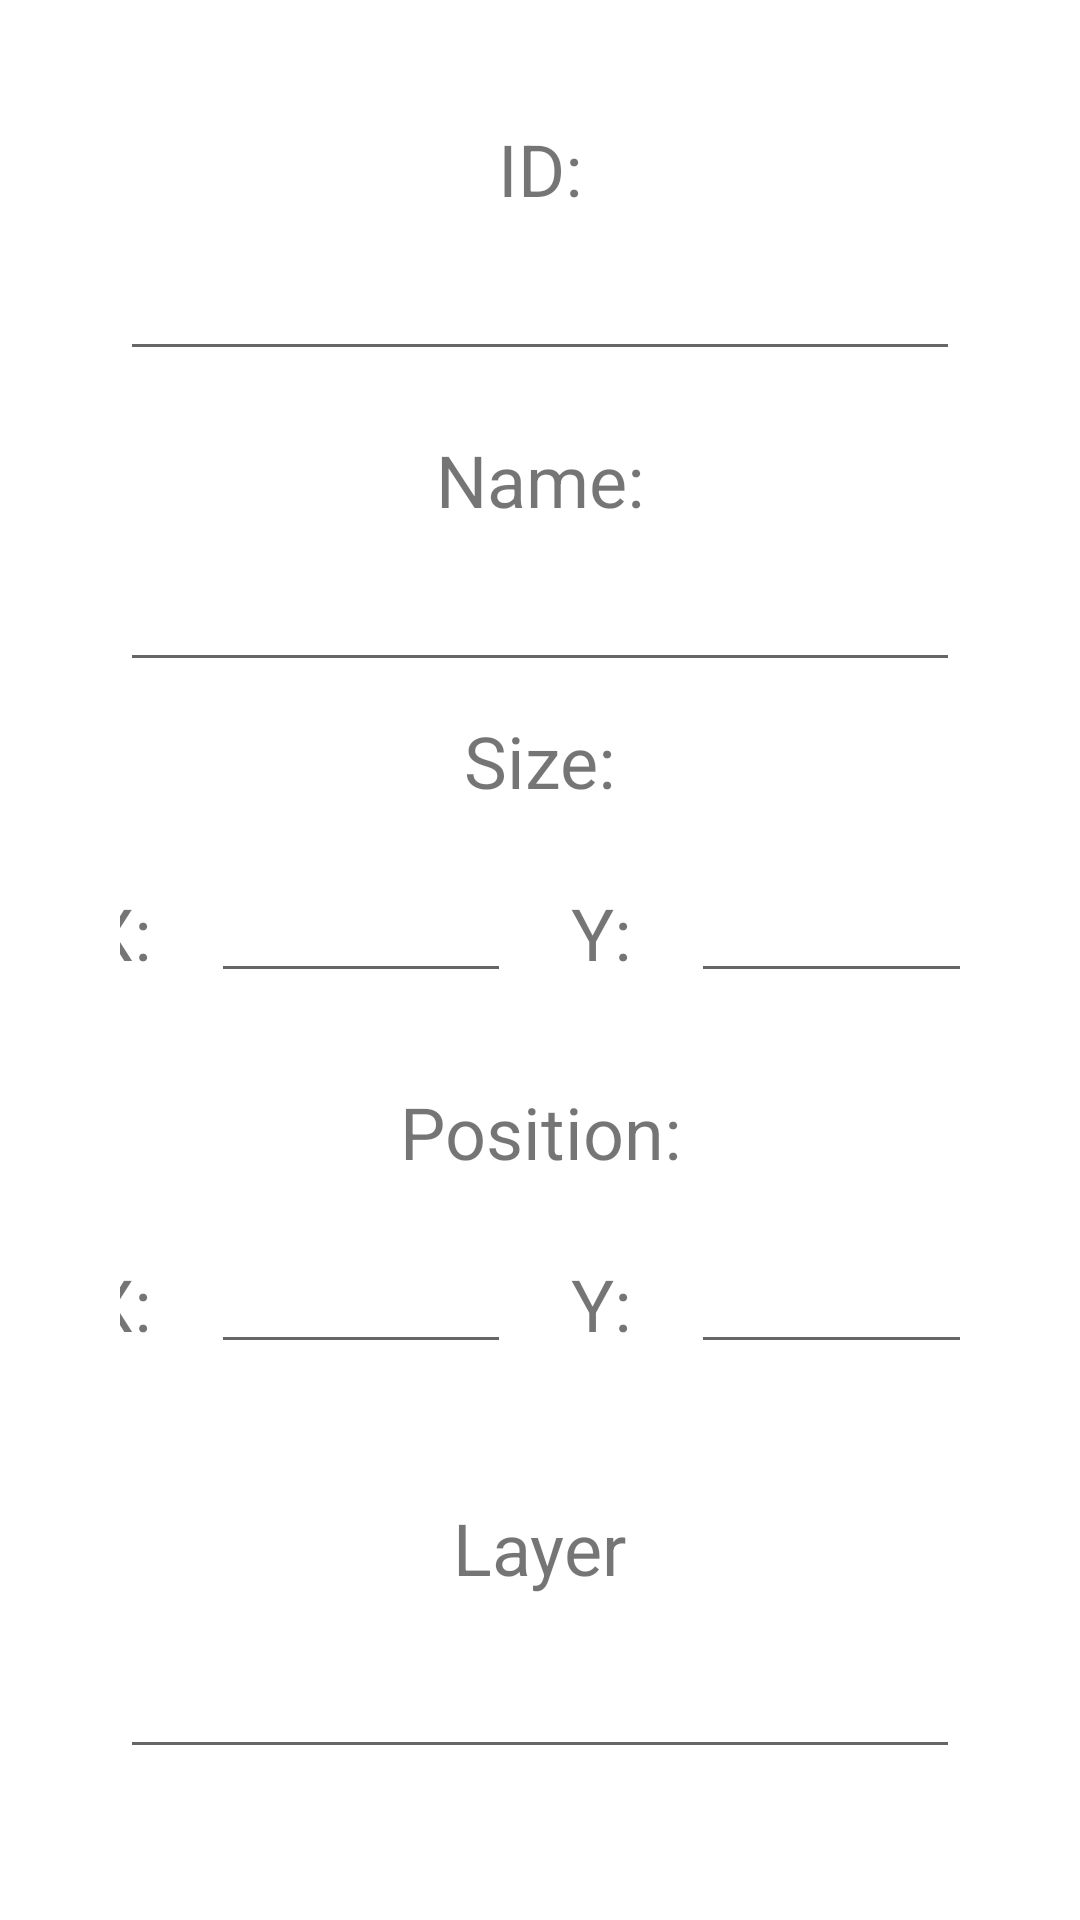

Here is an Android app screen rendered from its layout file. Give the layout XML and the strings, colors and styles it references.
<!-- AndroidManifest.xml: application theme Theme.Remote_controller_app -->
<!-- res/layout/options_layout.xml -->
<?xml version="1.0" encoding="utf-8"?>
<androidx.constraintlayout.widget.ConstraintLayout xmlns:android="http://schemas.android.com/apk/res/android"
    xmlns:app="http://schemas.android.com/apk/res-auto"
    xmlns:tools="http://schemas.android.com/tools"
    android:layout_width="wrap_content"
    android:layout_height="wrap_content">

    <androidx.constraintlayout.widget.ConstraintLayout
        android:layout_width="match_parent"
        android:layout_height="wrap_content"
        android:padding="40dp"
        app:layout_constraintEnd_toEndOf="parent"
        app:layout_constraintHorizontal_bias="0.0"
        app:layout_constraintStart_toStartOf="parent"
        app:layout_constraintTop_toTopOf="parent"
        tools:context=".fragments.component_options.ButtonOptions">

        <TextView
            android:id="@+id/textView_id"
            android:layout_width="wrap_content"
            android:layout_height="wrap_content"
            android:text="@string/colon_id"
            android:textSize="24sp"
            app:layout_constraintEnd_toEndOf="parent"
            app:layout_constraintStart_toStartOf="parent"
            app:layout_constraintTop_toTopOf="parent" />

        <EditText
            android:id="@+id/editText_id"
            android:layout_width="0dp"
            android:layout_height="wrap_content"
            android:layout_marginTop="10dp"
            android:ems="10"
            android:importantForAutofill="no"
            android:inputType="textPersonName"
            app:layout_constraintEnd_toEndOf="parent"
            app:layout_constraintStart_toStartOf="parent"
            app:layout_constraintTop_toBottomOf="@+id/textView_id"
            tools:ignore="LabelFor" />

        <TextView
            android:id="@+id/textView_name"
            android:layout_width="wrap_content"
            android:layout_height="wrap_content"
            android:layout_marginTop="20dp"
            android:text="@string/colon_name"
            android:textSize="24sp"
            app:layout_constraintEnd_toEndOf="parent"
            app:layout_constraintStart_toStartOf="parent"
            app:layout_constraintTop_toBottomOf="@+id/editText_id" />

        <EditText
            android:id="@+id/editText_name"
            android:layout_width="0dp"
            android:layout_height="wrap_content"
            android:layout_marginTop="10dp"
            android:ems="10"
            android:importantForAutofill="no"
            android:inputType="textPersonName"
            app:layout_constraintEnd_toEndOf="parent"
            app:layout_constraintStart_toStartOf="parent"
            app:layout_constraintTop_toBottomOf="@+id/textView_name"
            tools:ignore="LabelFor" />

        <TextView
            android:id="@+id/textView_size"
            android:layout_width="wrap_content"
            android:layout_height="wrap_content"
            android:layout_marginTop="10dp"
            android:text="@string/colon_size"
            android:textSize="24sp"
            app:layout_constraintEnd_toEndOf="parent"
            app:layout_constraintStart_toStartOf="parent"
            app:layout_constraintTop_toBottomOf="@+id/editText_name" />

        <LinearLayout
            android:id="@+id/linearLayout_Button1"
            android:layout_width="match_parent"
            android:layout_height="match_parent"
            android:layout_marginTop="10dp"
            android:gravity="center_horizontal"
            android:orientation="horizontal"
            app:layout_constraintEnd_toEndOf="parent"
            app:layout_constraintStart_toStartOf="parent"
            app:layout_constraintTop_toBottomOf="@+id/textView_size">

            <TextView
                android:id="@+id/textView_sizeX"
                android:layout_width="wrap_content"
                android:layout_height="match_parent"
                android:layout_marginStart="10dp"
                android:layout_marginLeft="10dp"
                android:layout_marginTop="15dp"
                android:layout_marginEnd="10dp"
                android:layout_marginRight="10dp"
                android:layout_marginBottom="10dp"
                android:text="@string/colon_x"
                android:textSize="24sp" />

            <EditText
                android:id="@+id/editTextNumber_sizeX"
                android:layout_width="100dp"
                android:layout_height="wrap_content"
                android:layout_margin="10dp"
                android:importantForAutofill="no"
                android:inputType="number"
                tools:ignore="LabelFor" />

            <TextView
                android:id="@+id/textView_sizeY"
                android:layout_width="wrap_content"
                android:layout_height="match_parent"
                android:layout_marginStart="10dp"
                android:layout_marginLeft="10dp"
                android:layout_marginTop="15dp"
                android:layout_marginEnd="10dp"
                android:layout_marginRight="10dp"
                android:layout_marginBottom="10dp"
                android:text="@string/colon_y"
                android:textSize="24sp" />

            <EditText
                android:id="@+id/editTextNumber_sizeY"
                android:layout_width="100dp"
                android:layout_height="wrap_content"
                android:layout_margin="10dp"
                android:importantForAutofill="no"
                android:inputType="number"
                tools:ignore="LabelFor" />
        </LinearLayout>

        <TextView
            android:id="@+id/textView_position"
            android:layout_width="wrap_content"
            android:layout_height="wrap_content"
            android:layout_marginTop="20dp"
            android:text="@string/colon_position"
            android:textSize="24sp"
            app:layout_constraintEnd_toEndOf="parent"
            app:layout_constraintStart_toStartOf="parent"
            app:layout_constraintTop_toBottomOf="@+id/linearLayout_Button1" />

        <LinearLayout
            android:id="@+id/linearLayout_Button2"
            android:layout_width="match_parent"
            android:layout_height="match_parent"
            android:layout_marginTop="10dp"
            android:gravity="center_horizontal"
            android:orientation="horizontal"
            app:layout_constraintEnd_toEndOf="parent"
            app:layout_constraintStart_toStartOf="parent"
            app:layout_constraintTop_toBottomOf="@+id/textView_position">

            <TextView
                android:id="@+id/textView_positionX"
                android:layout_width="wrap_content"
                android:layout_height="match_parent"
                android:layout_marginStart="10dp"
                android:layout_marginLeft="10dp"
                android:layout_marginTop="15dp"
                android:layout_marginEnd="10dp"
                android:layout_marginRight="10dp"
                android:layout_marginBottom="10dp"
                android:text="@string/colon_x"
                android:textSize="24sp" />

            <EditText
                android:id="@+id/editTextNumber_positionX"
                android:layout_width="100dp"
                android:layout_height="wrap_content"
                android:layout_margin="10dp"
                android:importantForAutofill="no"
                android:inputType="number"
                tools:ignore="LabelFor" />

            <TextView
                android:id="@+id/textView_positionY"
                android:layout_width="wrap_content"
                android:layout_height="match_parent"
                android:layout_marginStart="10dp"
                android:layout_marginLeft="10dp"
                android:layout_marginTop="15dp"
                android:layout_marginEnd="10dp"
                android:layout_marginRight="10dp"
                android:layout_marginBottom="10dp"
                android:text="@string/colon_y"
                android:textSize="24sp" />

            <EditText
                android:id="@+id/editTextNumber_positionY"
                android:layout_width="100dp"
                android:layout_height="wrap_content"
                android:layout_margin="10dp"
                android:importantForAutofill="no"
                android:inputType="number"
                tools:ignore="LabelFor" />

        </LinearLayout>

        <TextView
            android:id="@+id/textView_name2"
            android:layout_width="wrap_content"
            android:layout_height="wrap_content"
            android:layout_marginTop="376dp"
            android:text="@string/colon_layer"
            android:textSize="24sp"
            app:layout_constraintEnd_toEndOf="parent"
            app:layout_constraintStart_toStartOf="parent"
            app:layout_constraintTop_toBottomOf="@+id/editText_id" />

        <EditText
            android:id="@+id/editLayer"
            android:layout_width="0dp"
            android:layout_height="wrap_content"
            android:layout_marginTop="476dp"
            android:ems="10"
            android:importantForAutofill="no"
            android:inputType="number"
            app:layout_constraintEnd_toEndOf="parent"
            app:layout_constraintStart_toStartOf="parent"
            app:layout_constraintTop_toBottomOf="@+id/textView_id"
            tools:ignore="LabelFor" />

    </androidx.constraintlayout.widget.ConstraintLayout>

</androidx.constraintlayout.widget.ConstraintLayout>
<!-- resources referenced by this layout -->
<resources>
  <string name="colon_id" translatable="false">ID:</string>
  <string name="colon_layer">Layer</string>
  <string name="colon_name">Name:</string>
  <string name="colon_position">Position:</string>
  <string name="colon_size">Size:</string>
  <string name="colon_x" translatable="false">X:</string>
  <string name="colon_y" translatable="false">Y:</string>
  <style name="Theme.Remote_controller_app" parent="Theme.MaterialComponents.DayNight.DarkActionBar">
          
          <item name="colorPrimary">@color/purple_500</item>
          <item name="colorPrimaryVariant">@color/purple_700</item>
          <item name="colorOnPrimary">@color/white</item>
          
          <item name="colorSecondary">@color/teal_200</item>
          <item name="colorSecondaryVariant">@color/teal_700</item>
          <item name="colorOnSecondary">@color/black</item>
          
          <item name="android:statusBarColor" tools:targetApi="l">?attr/colorPrimaryVariant</item>
          
      </style>
  <color name="purple_500">#FF6200EE</color>
  <color name="purple_700">#FF3700B3</color>
  <color name="white">#FFFFFFFF</color>
  <color name="teal_200">#FF03DAC5</color>
  <color name="teal_700">#FF018786</color>
  <color name="black">#FF000000</color>
</resources>
